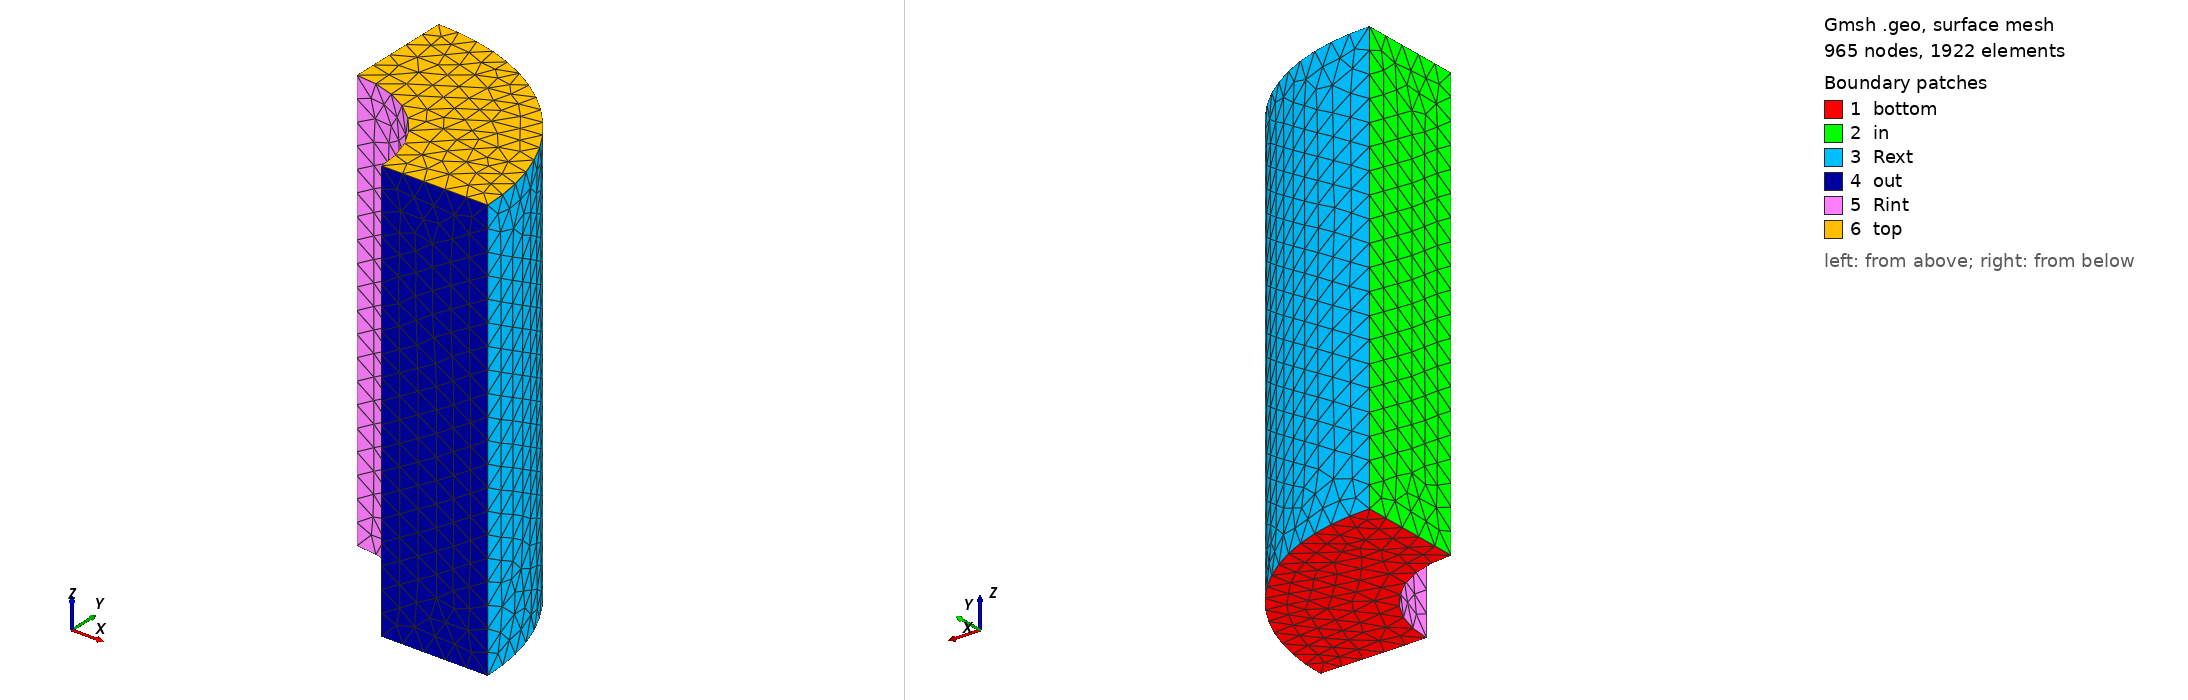

Gmsh geometry script, surface-meshed: 965 nodes, 1922 surface elements. Boundary patches (legend numbers): 1 bottom, 2 in, 3 Rext, 4 out, 5 Rint, 6 top. Left view from above one corner, right view from below the opposite corner. Legend entries are the model's physical surfaces. The drawing asked Gmsh for element sizes between 1% and 20% of the model's largest extent; the script's own settings can give other sizes.

=== quarter-turn3D.geo (drawn) ===
// Define Main params
Unit = 1; // 1 for mm, 1.e-3 for m;
lc = 1*Unit;
lc_ext = 3*lc;
lc_inf = 1*lc;

h=0.2;
r1=1;
r2=2;
L=2*r2;



//Mesh.ElementOrder = 1;
Point(1) = {0, 0, -L, h};
Point(2) = {r1, 0, -L, h};
Point(3) = {r2, 0, -L, h};
Point(4) = {0, r1, -L, h};
Point(5) = {0, r2, -L, h};
Circle(1) = {2, 1, 4};
Circle(2) = {3, 1, 5};
Line(3) = {4, 5};
Line(4) = {2, 3};
Line Loop(5) = {3, -2, -4, 1};
Plane Surface(1) = {5};

out[] = Extrude {0,0,L} {Surface{1};};

Physical Volume("omega") = {out[1]};
Physical Surface("top") = {out[0]};
Physical Surface("bottom") = {1};
Physical Surface("Rint") = {out[5]};
Physical Surface("Rext") = {out[3]};
Physical Surface("in") = {out[2]};
Physical Surface("out") = {out[4]};
